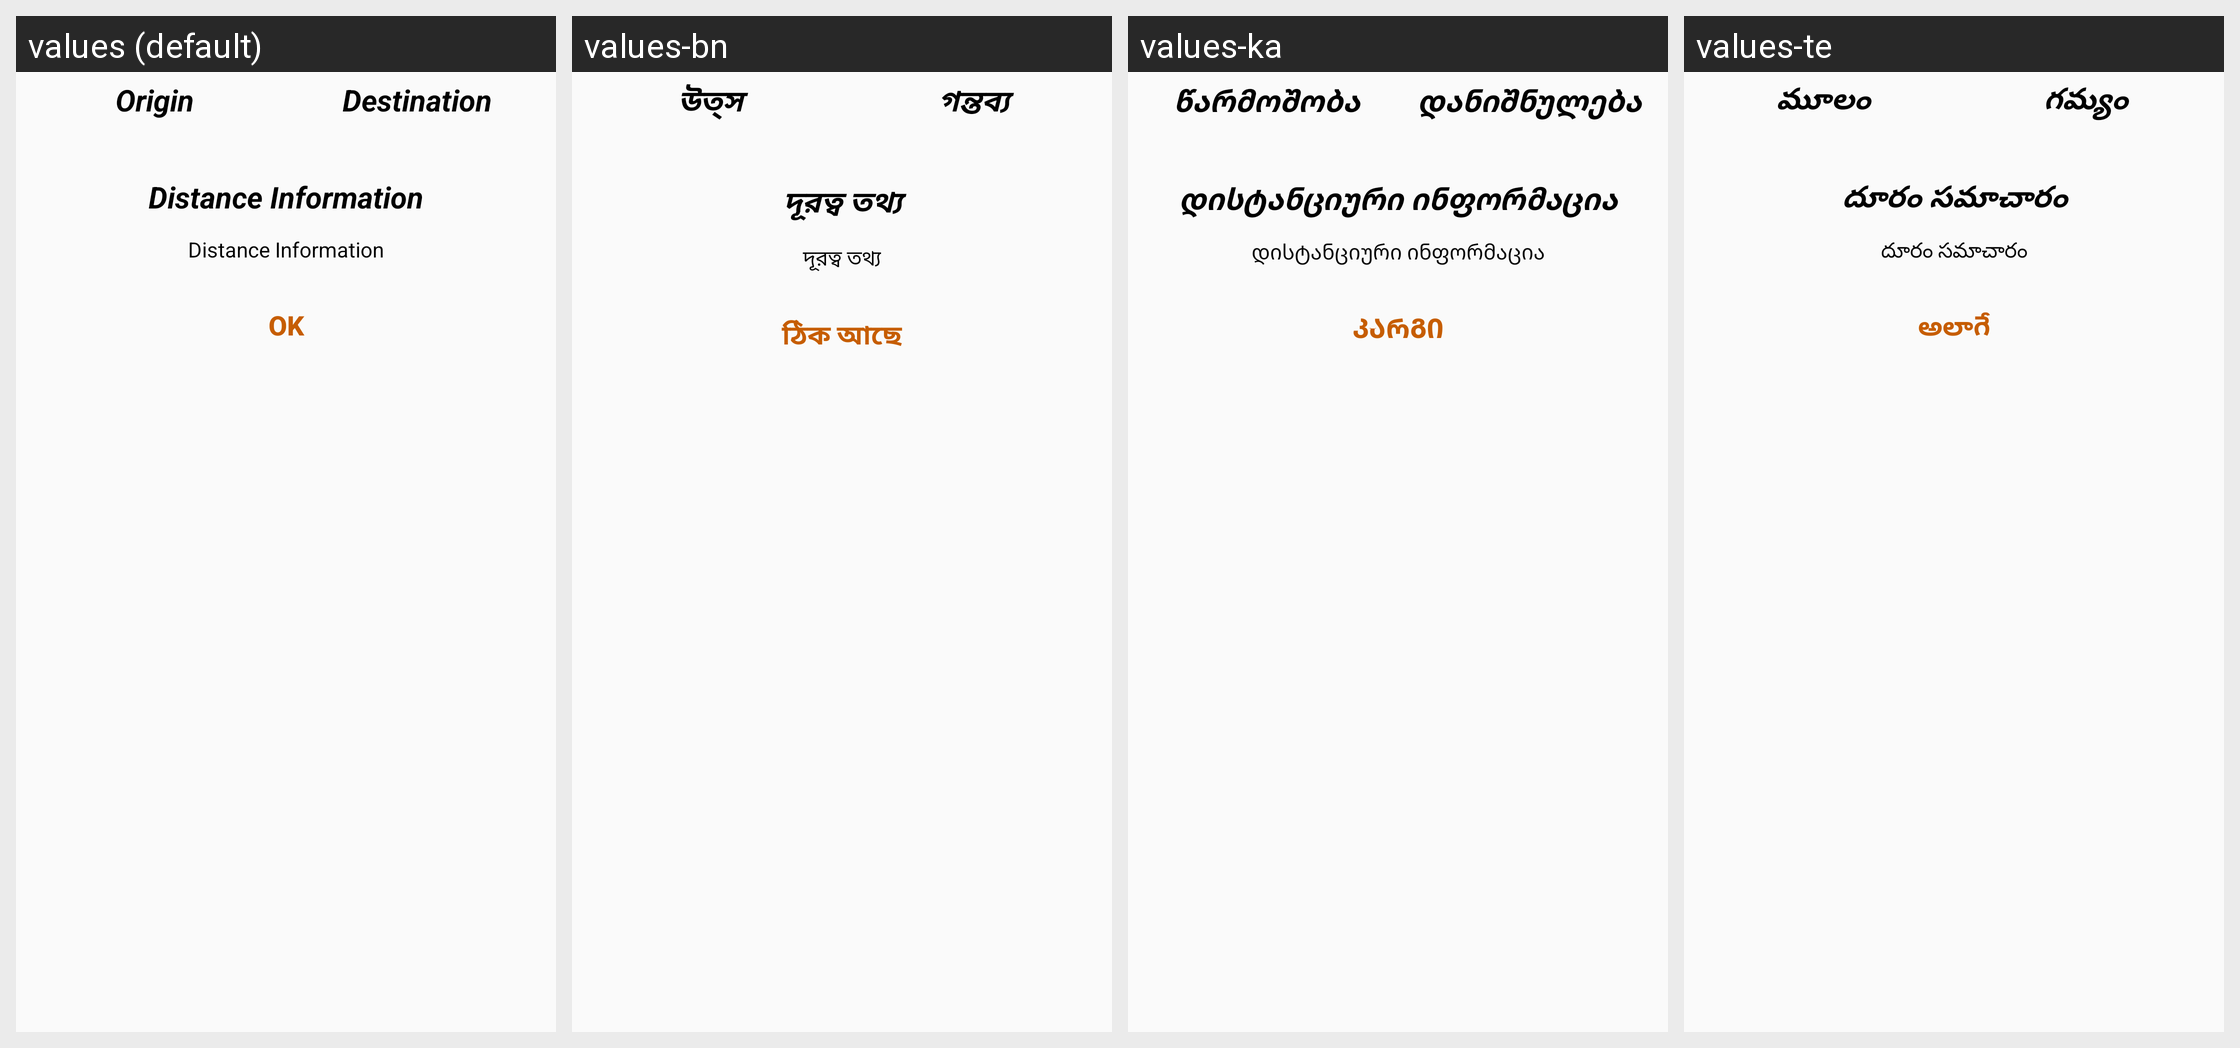

Here is an Android app screen in its default locale and in the app's own translations. Write out the translated-string differences for the strings that appear on this screen.
Android screen res/layout/rout_info_dialog.xml rendered under 4 locales, left to right: values (default), values-bn, values-ka, values-te. Device: Nexus 5 (rendered at 1080×1920; each locale shown at half size, 540×960, under a caption strip naming it); theme AppTheme.
Other locales in the repository, not shown: values-af, values-am, values-ar, values-az, values-be, values-bg, values-bs, values-ca, values-co, values-cs, values-cy, values-da, values-de, values-el, values-es, values-et, values-eu, values-fa, values-fi, values-fr, values-fy, values-ga, values-gd, values-gl, values-gu, values-ha, values-hi, values-hr, values-ht, values-hu, values-hy, values-id, values-ig, values-is, values-it, values-iw, values-ja, values-kk, values-km, values-kn, values-ko, values-ky, values-lb, values-lo, values-lt, values-lv, values-mg, values-mi, values-mk, values-ml, values-mn, values-mr, values-ms, values-mt, values-my, values-ne, values-nl, values-no, values-ny, values-pa, values-pl, values-ps, values-pt, values-ro, values-ru, values-sd, values-si, values-sk, values-sl, values-sm, values-sn, values-so, values-sq, values-sr, values-st, values-su, values-sv, values-sw, values-ta, values-tg, values-th, values-tl, values-tr, values-uk, values-ur, values-uz, values-vi, values-xh, values-yi, values-yo, values-zh, values-zu.
Strings drawn on this screen, with the default value and each locale's value (text and hints the layout hard-codes, and strings that could not be matched under every locale, appear in the picture but are not listed):

txt_origin
  values: Origin
  values-bn: উত্স
  values-ka: წარმოშობა
  values-te: మూలం

txt_destination
  values: Destination
  values-bn: গন্তব্য
  values-ka: დანიშნულება
  values-te: గమ్యం

txt_distance_information
  values: Distance Information
  values-bn: দূরত্ব তথ্য
  values-ka: დისტანციური ინფორმაცია
  values-te: దూరం సమాచారం

txt_ok
  values: OK
  values-bn: ঠিক আছে
  values-ka: კარგი
  values-te: అలాగే
